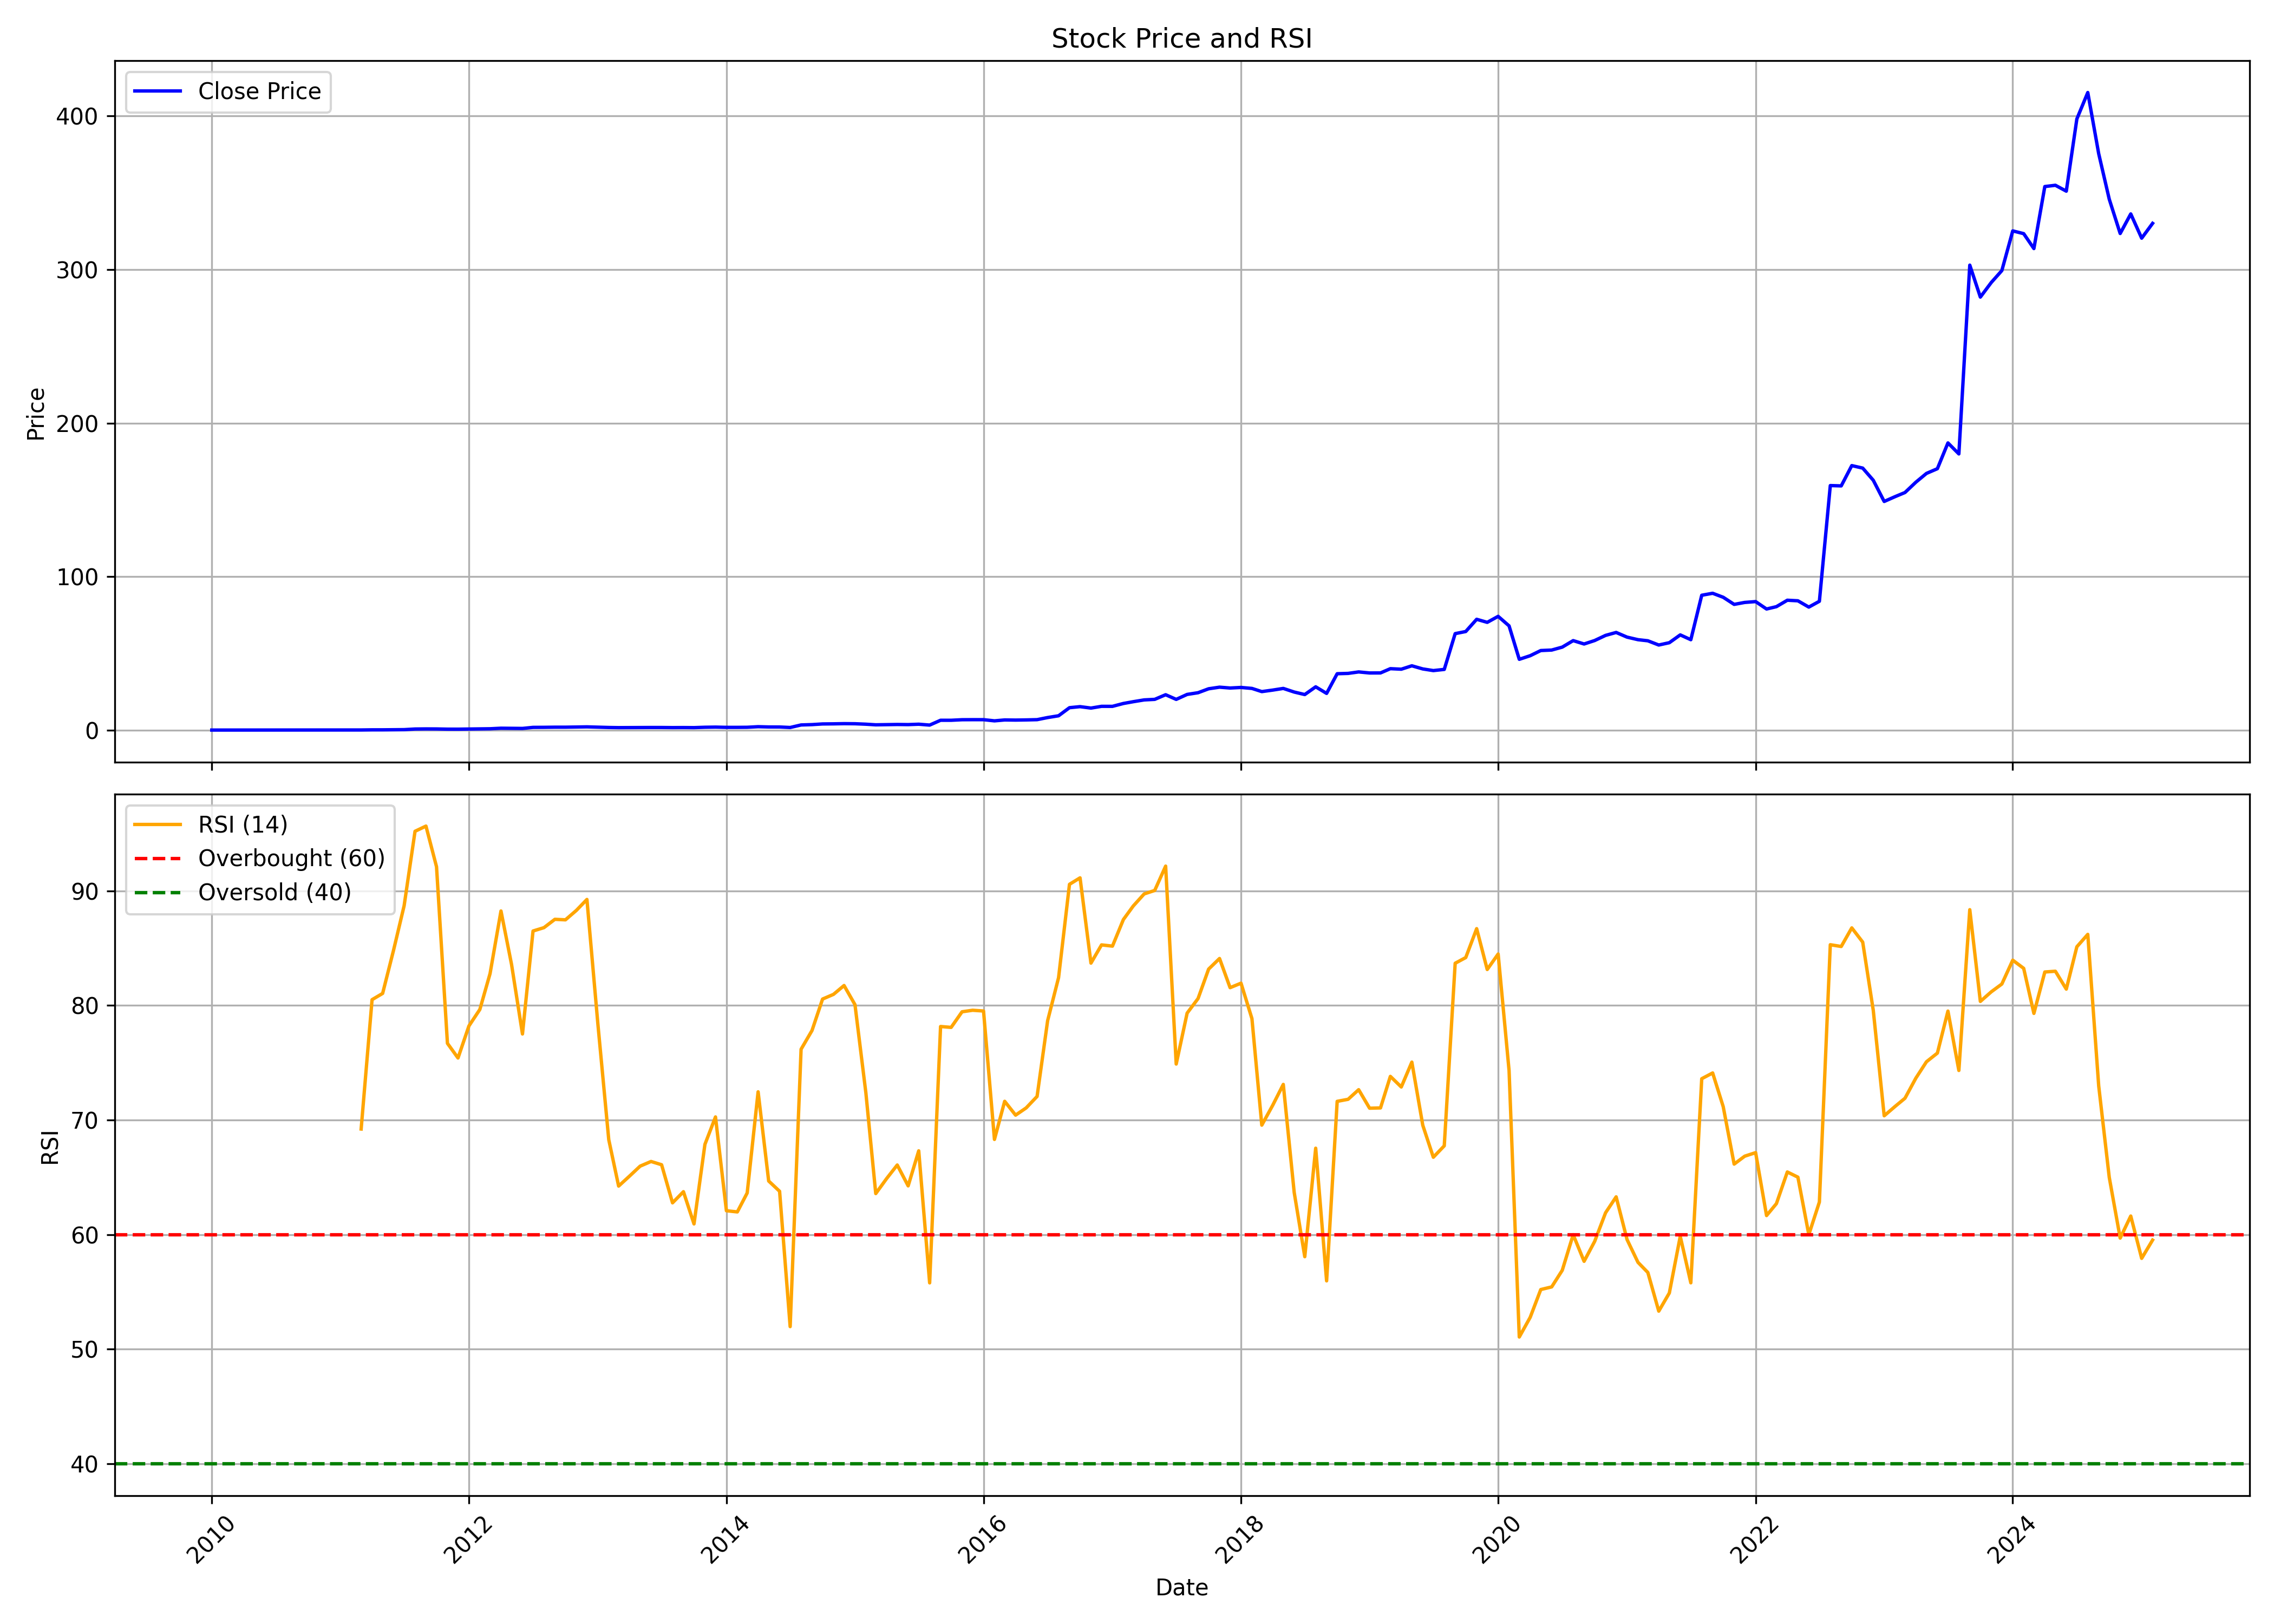

The file beside this chart, header and first rows:
, date, symbol, open, high, low, close, volume, rsi
0, 2010-01-01, VSTIND, 0.1914, 0.2004, 0.1756, 0.1831, 800613, 
1, 2010-02-01, VSTIND, 0.1839, 0.196, 0.1667, 0.1766, 1165153, 
2, 2010-03-01, VSTIND, 0.1766, 0.2076, 0.173, 0.1926, 794090, 
3, 2010-04-01, VSTIND, 0.1949, 0.2092, 0.1851, 0.1968, 1011648, 
4, 2010-05-01, VSTIND, 0.1954, 0.2033, 0.1825, 0.1985, 721479, 
5, 2010-06-01, VSTIND, 0.1988, 0.2299, 0.173, 0.2151, 1182346, 
6, 2010-07-01, VSTIND, 0.2164, 0.2247, 0.1825, 0.184, 2644378, 
7, 2010-08-01, VSTIND, 0.1936, 0.2128, 0.1936, 0.204, 1374659, 
8, 2010-09-01, VSTIND, 0.2048, 0.2226, 0.196, 0.2217, 2084665, 
9, 2010-10-01, VSTIND, 0.2205, 0.2477, 0.2178, 0.2355, 1289618, 
10, 2010-11-01, VSTIND, 0.2355, 0.249, 0.2282, 0.2436, 761079, 
11, 2010-12-01, VSTIND, 0.2402, 0.2462, 0.2266, 0.2412, 796642, 
12, 2011-01-01, VSTIND, 0.2412, 0.2621, 0.2343, 0.2505, 432564, 
13, 2011-02-01, VSTIND, 0.2462, 0.2519, 0.2181, 0.2421, 697862, 
14, 2011-03-01, VSTIND, 0.243, 0.2512, 0.232, 0.2435, 597498, 69.21
15, 2011-04-01, VSTIND, 0.2435, 0.3616, 0.2417, 0.328, 8588140, 80.5
16, 2011-05-01, VSTIND, 0.329, 0.368, 0.3195, 0.3342, 4069571, 81.04
17, 2011-06-01, VSTIND, 0.3336, 0.3965, 0.3264, 0.3849, 4094629, 84.81
18, 2011-07-01, VSTIND, 0.3907, 0.5223, 0.3729, 0.4663, 10722701, 88.69
19, 2011-08-01, VSTIND, 0.8658, 0.9214, 0.7515, 0.8666, 6917438, 95.2
20, 2011-09-01, VSTIND, 0.8666, 1.052, 0.8617, 0.9338, 4347717, 95.65
21, 2011-10-01, VSTIND, 0.9001, 0.9732, 0.8774, 0.9083, 2354077, 92.1
22, 2011-11-01, VSTIND, 0.9143, 0.9284, 0.7487, 0.7798, 5581917, 76.69
23, 2011-12-01, VSTIND, 0.8186, 0.8746, 0.7265, 0.7678, 726264, 75.41
24, 2012-01-01, VSTIND, 0.7796, 0.9285, 0.7464, 0.8541, 1597706, 78.2
25, 2012-02-01, VSTIND, 0.8576, 0.9601, 0.847, 0.904, 734316, 79.64
26, 2012-03-01, VSTIND, 0.9129, 1.07, 0.844, 1.031, 2414478, 82.77
27, 2012-04-01, VSTIND, 1.028, 1.658, 1.006, 1.389, 6379384, 88.24
28, 2012-05-01, VSTIND, 1.391, 1.415, 1.205, 1.33, 4715590, 83.57
29, 2012-06-01, VSTIND, 1.329, 1.345, 1.227, 1.25, 2077823, 77.51
30, 2012-07-01, VSTIND, 2.087, 2.124, 1.856, 1.933, 1985665, 86.49
31, 2012-08-01, VSTIND, 1.947, 2.125, 1.93, 1.968, 2007093, 86.78
32, 2012-09-01, VSTIND, 1.959, 2.075, 1.906, 2.056, 1043856, 87.51
33, 2012-10-01, VSTIND, 2.157, 2.191, 2.029, 2.055, 8060668, 87.47
34, 2012-11-01, VSTIND, 2.049, 2.238, 2.043, 2.152, 1150655, 88.29
35, 2012-12-01, VSTIND, 2.157, 2.289, 2.067, 2.274, 1450086, 89.25
36, 2013-01-01, VSTIND, 2.249, 2.285, 1.988, 2.082, 2283281, 78.41
37, 2013-02-01, VSTIND, 2.059, 2.111, 1.848, 1.866, 1144121, 68.28
38, 2013-03-01, VSTIND, 1.843, 2.056, 1.692, 1.767, 3302541, 64.23
39, 2013-04-01, VSTIND, 1.76, 1.899, 1.722, 1.806, 1628891, 65.1
40, 2013-05-01, VSTIND, 1.806, 1.912, 1.793, 1.843, 2775674, 65.97
41, 2013-06-01, VSTIND, 1.865, 1.911, 1.802, 1.86, 687940, 66.38
42, 2013-07-01, VSTIND, 1.865, 1.959, 1.755, 1.854, 2575881, 66.09
43, 2013-08-01, VSTIND, 1.893, 1.97, 1.735, 1.79, 544698, 62.77
44, 2013-09-01, VSTIND, 1.776, 1.862, 1.723, 1.822, 426591, 63.74
45, 2013-10-01, VSTIND, 1.803, 1.898, 1.759, 1.769, 905751, 60.92
46, 2013-11-01, VSTIND, 1.769, 2.021, 1.738, 2.008, 1785652, 67.87
47, 2013-12-01, VSTIND, 2.008, 2.135, 1.974, 2.109, 856867, 70.26
48, 2014-01-01, VSTIND, 2.111, 2.133, 1.882, 1.944, 1034572, 62.08
49, 2014-02-01, VSTIND, 1.944, 1.995, 1.887, 1.941, 3294456, 61.97
50, 2014-03-01, VSTIND, 1.946, 2.093, 1.89, 1.997, 998745, 63.63
51, 2014-04-01, VSTIND, 2.013, 2.434, 1.964, 2.378, 3862111, 72.46
52, 2014-05-01, VSTIND, 2.378, 2.414, 2.175, 2.203, 2629550, 64.67
53, 2014-06-01, VSTIND, 2.22, 2.324, 2.113, 2.181, 2650296, 63.77
54, 2014-07-01, VSTIND, 2.18, 2.208, 1.719, 1.857, 8598480, 51.96
55, 2014-08-01, VSTIND, 3.507, 3.694, 3.448, 3.512, 2994552, 76.17
56, 2014-09-01, VSTIND, 3.545, 3.933, 3.506, 3.736, 4016023, 77.81
57, 2014-10-01, VSTIND, 3.728, 4.185, 3.728, 4.165, 1760000, 80.55
58, 2014-11-01, VSTIND, 4.176, 4.357, 4.061, 4.234, 1513677, 80.96
59, 2014-12-01, VSTIND, 4.205, 4.561, 4.187, 4.364, 1424962, 81.73
... 122 more rows
